5-way image classification set "Roboflow Dataset" from GitHub (AYUSHMSINGH2004/PoultryHealth-Intelligence); label vocabulary: bumblefoot, fowlpox, healthy, coryza, CRD.

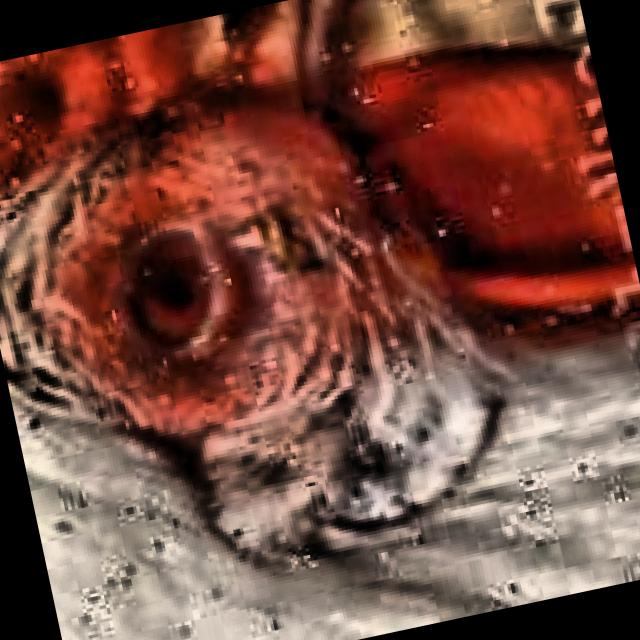
Label: coryza

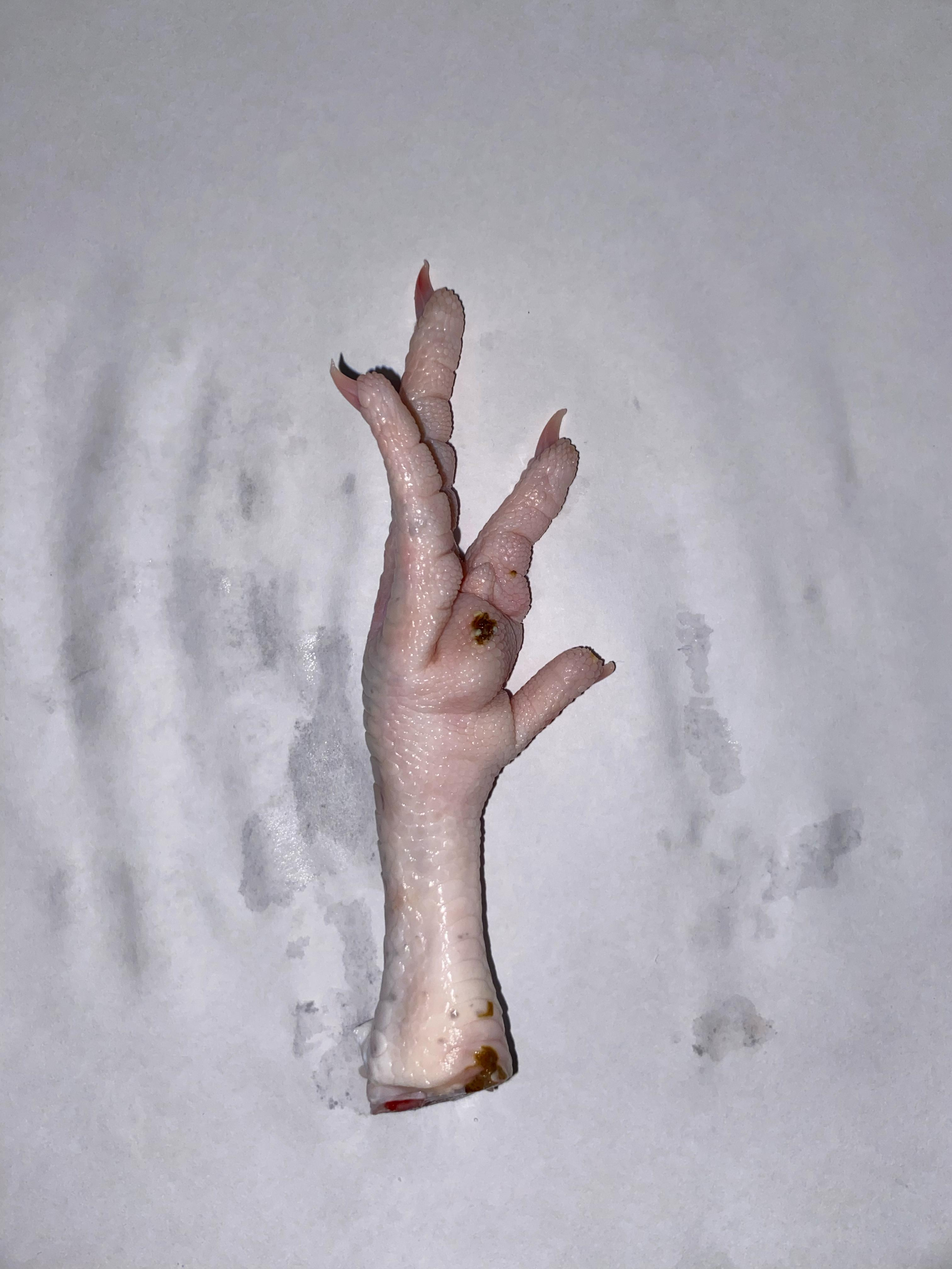
Label: bumblefoot

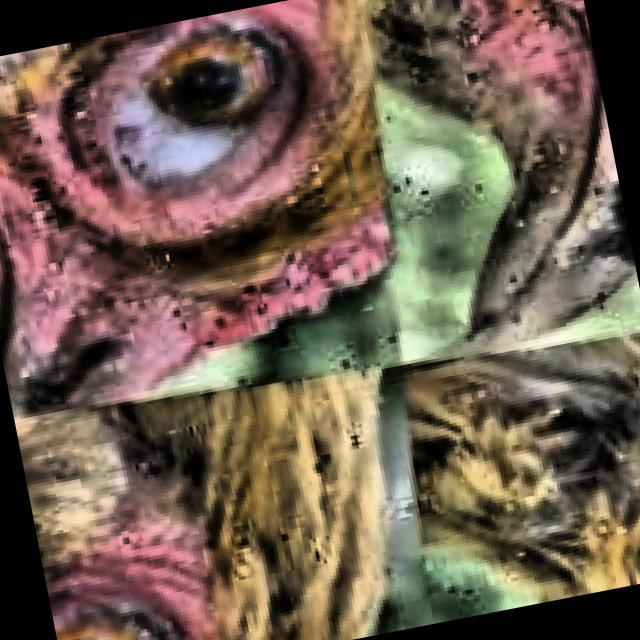
Label: CRD

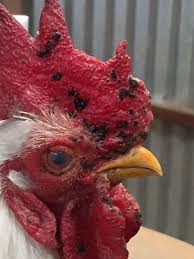
Label: fowlpox

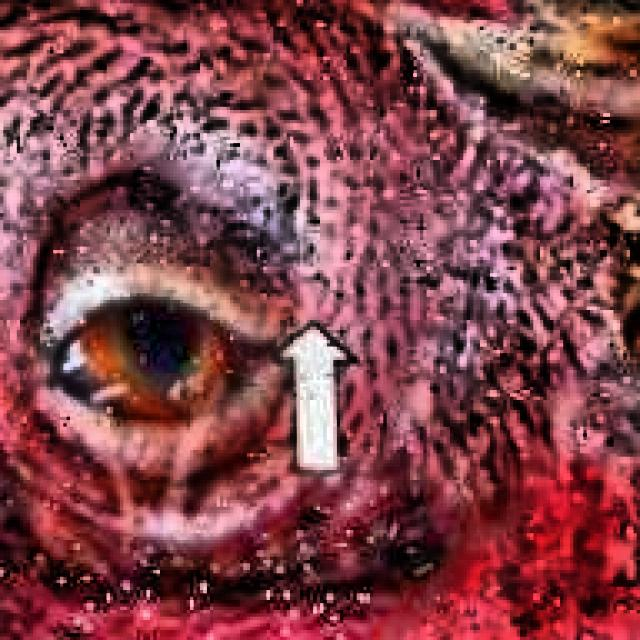
Label: coryza

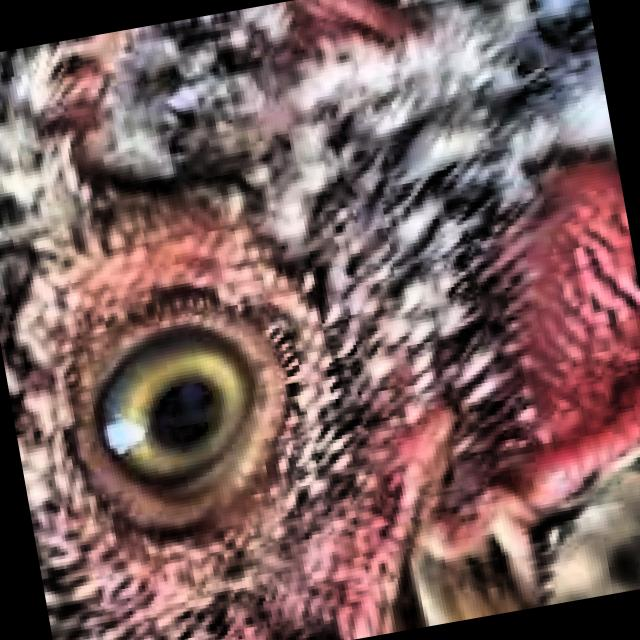
Label: healthy
